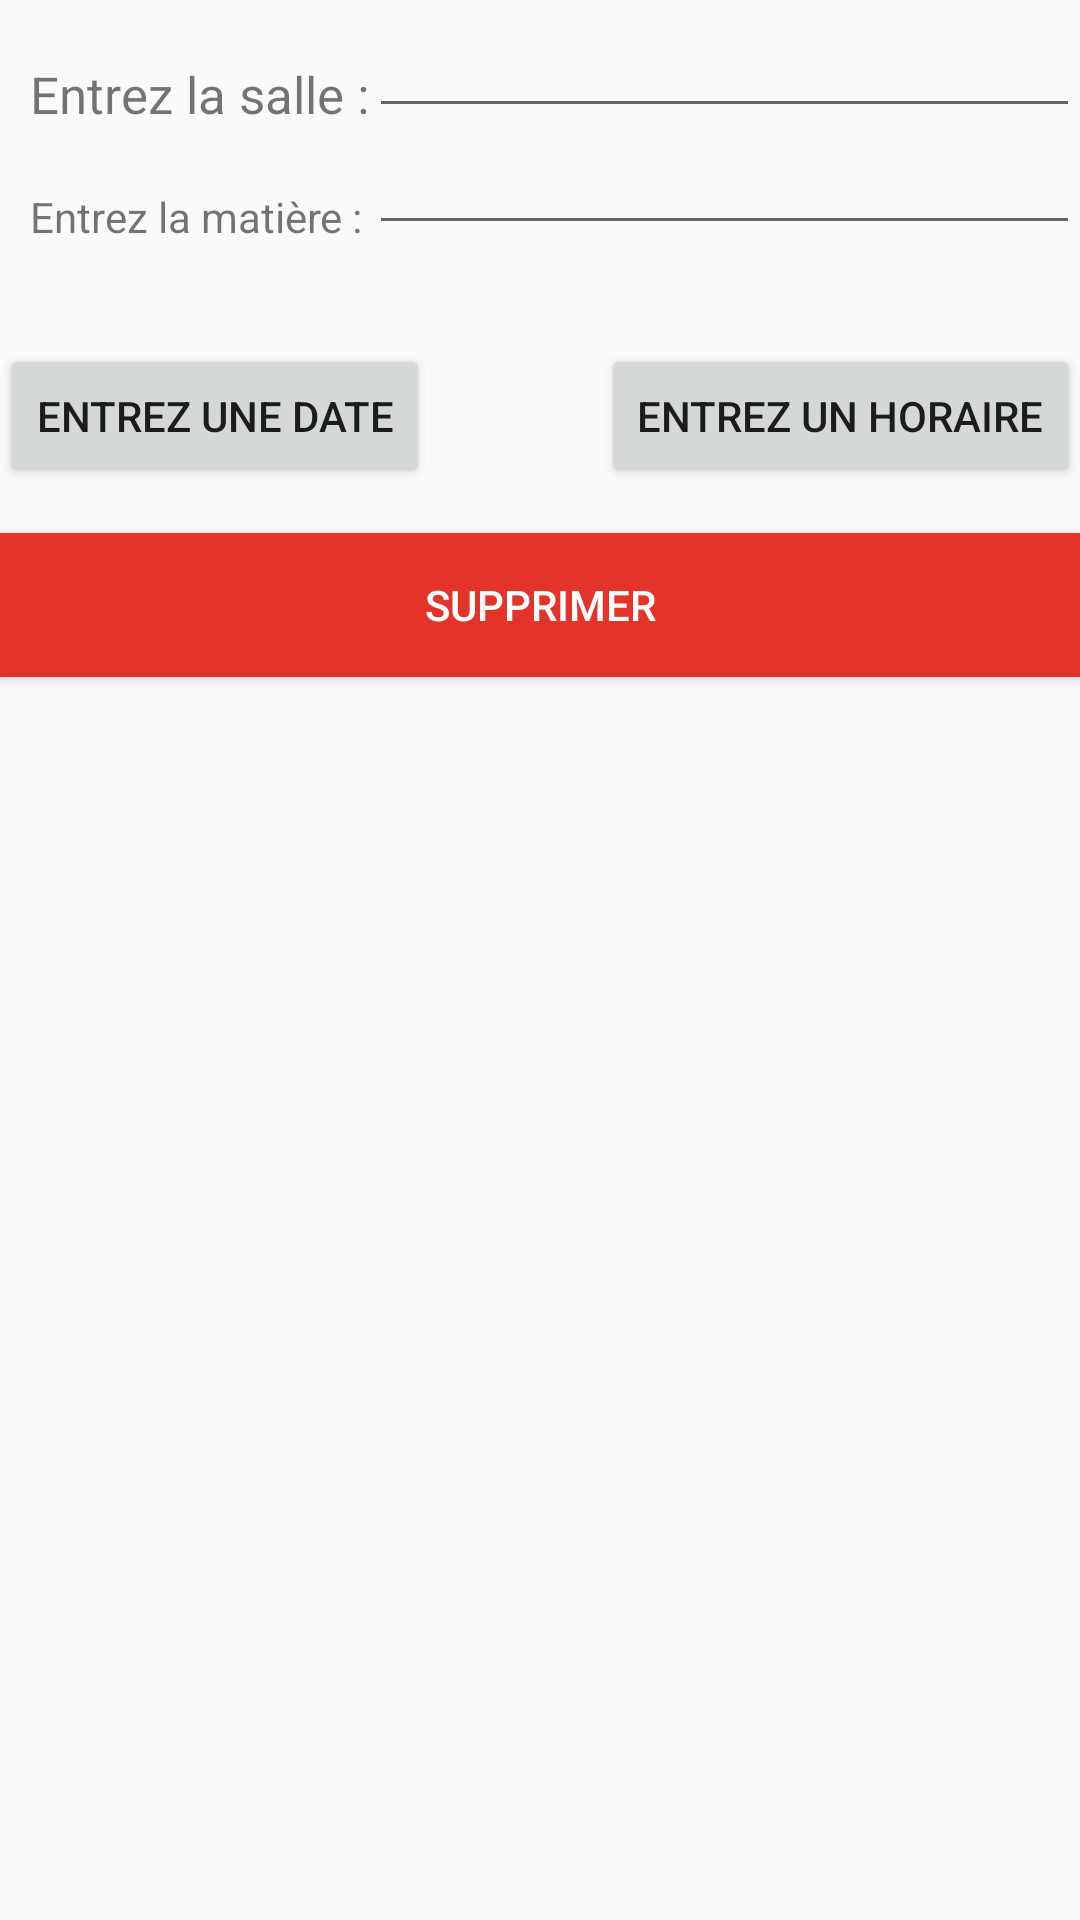

Layout XML and referenced resources for this Android screen:
<!-- AndroidManifest.xml: application theme AppTheme -->
<!-- res/layout/modify_event_dialog.xml -->
<?xml version="1.0" encoding="utf-8"?>
<RelativeLayout xmlns:android="http://schemas.android.com/apk/res/android"
    android:orientation="vertical" android:layout_width="match_parent"
    android:layout_height="match_parent"
    android:clickable="true">

    <Button
        android:layout_width="wrap_content"
        android:layout_height="wrap_content"
        android:text="Entrez une date"
        android:id="@+id/dateBtn"
        android:layout_marginTop="33dp"
        android:layout_below="@+id/textView3"
        android:layout_alignParentLeft="true"
        android:layout_alignParentStart="true"
        android:layout_marginLeft="0dp" />

    <Button
        android:layout_width="wrap_content"
        android:layout_height="wrap_content"
        android:text="Entrez un horaire"
        android:id="@+id/horaireBtn"
        android:layout_alignTop="@+id/dateBtn"
        android:layout_alignParentRight="true"
        android:layout_alignParentEnd="true"
        android:layout_marginRight="0dp" />

    <TextView
        android:layout_width="wrap_content"
        android:layout_height="wrap_content"
        android:text="Entrez la salle :"
        android:id="@+id/textView2"
        android:textSize="17dp"
        android:layout_marginTop="20dp"
        android:layout_alignParentTop="true"
        android:layout_alignParentLeft="true"
        android:layout_alignParentStart="true"
        android:layout_marginLeft="10dp" />

    <TextView
        android:layout_width="wrap_content"
        android:layout_height="wrap_content"
        android:text="Entrez la matière :"
        android:id="@+id/textView3"
        android:layout_below="@+id/textView2"
        android:layout_alignParentLeft="true"
        android:layout_alignParentStart="true"
        android:layout_marginTop="20dp"
        android:layout_marginLeft="10dp" />

    <EditText
        android:layout_width="wrap_content"
        android:layout_height="wrap_content"
        android:id="@+id/salleEditText"
        android:layout_alignBottom="@+id/textView2"
        android:layout_alignParentRight="true"
        android:layout_alignParentEnd="true"
        android:layout_toRightOf="@+id/textView2"
        android:layout_toEndOf="@+id/textView2"
        android:inputType="none" />

    <EditText
        android:layout_width="wrap_content"
        android:layout_height="wrap_content"
        android:id="@+id/matiereEditText"
        android:layout_alignBottom="@+id/textView3"
        android:layout_toRightOf="@+id/textView2"
        android:layout_alignRight="@+id/salleEditText"
        android:layout_alignEnd="@+id/salleEditText"
        android:inputType="none" />

    <Button
        android:layout_width="wrap_content"
        android:layout_height="wrap_content"
        android:text="Supprimer"
        android:id="@+id/supprBtn"
        android:textColor="#ffffffff"
        android:background="#ffe43329"
        android:layout_below="@+id/dateBtn"
        android:layout_alignRight="@+id/matiereEditText"
        android:layout_alignEnd="@+id/matiereEditText"
        android:layout_alignParentLeft="true"
        android:layout_alignParentStart="true"
        android:layout_marginTop="15dp" />

</RelativeLayout>
<!-- resources referenced by this layout -->
<resources>
  <style name="AppTheme" parent="Theme.AppCompat.Light.DarkActionBar">
  
      </style>
</resources>
